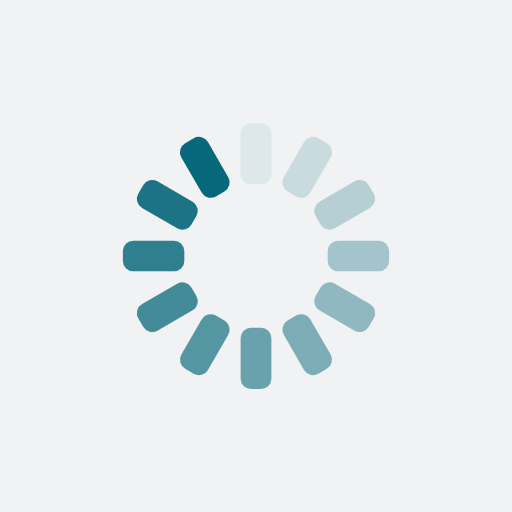
t = 0.00 s
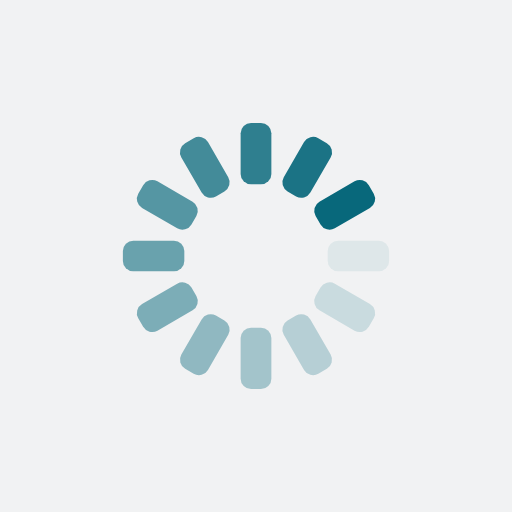
t = 0.25 s
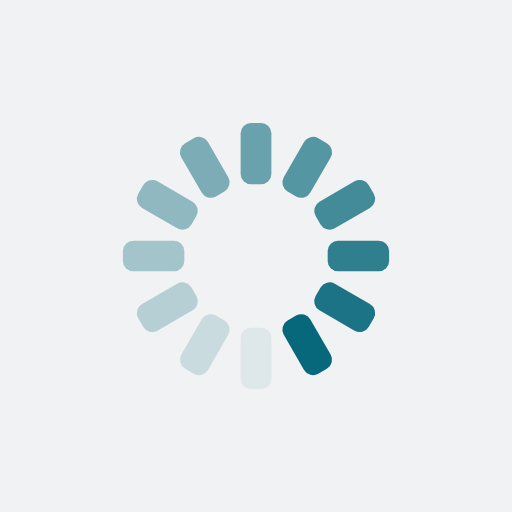
t = 0.50 s
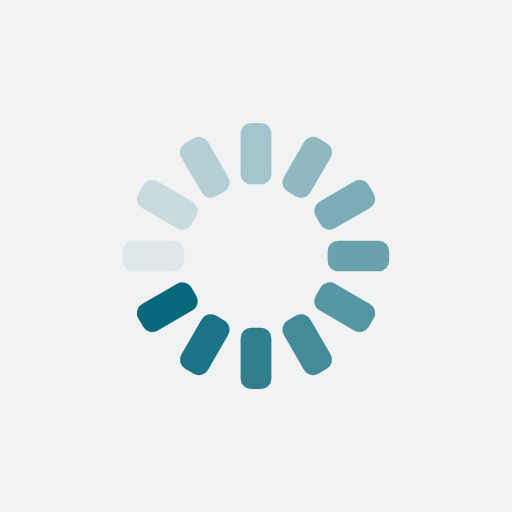
t = 0.75 s

The animated SVG that drew these frames (rendered in a browser with its animation timeline set to each time). Animation: 12 SMIL elements (animate=12); one cycle of 1.00 s, repeats indefinitely.

<?xml version="1.0" encoding="utf-8"?>
<svg xmlns="http://www.w3.org/2000/svg" xmlns:xlink="http://www.w3.org/1999/xlink" style="margin: auto; background: rgb(241, 242, 243); display: block; shape-rendering: auto;" width="200px" height="200px" viewBox="0 0 100 100" preserveAspectRatio="xMidYMid">
<g transform="rotate(0 50 50)">
  <rect x="47" y="24" rx="2.04" ry="2.04" width="6" height="12" fill="#08687b">
    <animate attributeName="opacity" values="1;0" keyTimes="0;1" dur="1s" begin="-0.9166666666666666s" repeatCount="indefinite"></animate>
  </rect>
</g><g transform="rotate(30 50 50)">
  <rect x="47" y="24" rx="2.04" ry="2.04" width="6" height="12" fill="#08687b">
    <animate attributeName="opacity" values="1;0" keyTimes="0;1" dur="1s" begin="-0.8333333333333334s" repeatCount="indefinite"></animate>
  </rect>
</g><g transform="rotate(60 50 50)">
  <rect x="47" y="24" rx="2.04" ry="2.04" width="6" height="12" fill="#08687b">
    <animate attributeName="opacity" values="1;0" keyTimes="0;1" dur="1s" begin="-0.75s" repeatCount="indefinite"></animate>
  </rect>
</g><g transform="rotate(90 50 50)">
  <rect x="47" y="24" rx="2.04" ry="2.04" width="6" height="12" fill="#08687b">
    <animate attributeName="opacity" values="1;0" keyTimes="0;1" dur="1s" begin="-0.6666666666666666s" repeatCount="indefinite"></animate>
  </rect>
</g><g transform="rotate(120 50 50)">
  <rect x="47" y="24" rx="2.04" ry="2.04" width="6" height="12" fill="#08687b">
    <animate attributeName="opacity" values="1;0" keyTimes="0;1" dur="1s" begin="-0.5833333333333334s" repeatCount="indefinite"></animate>
  </rect>
</g><g transform="rotate(150 50 50)">
  <rect x="47" y="24" rx="2.04" ry="2.04" width="6" height="12" fill="#08687b">
    <animate attributeName="opacity" values="1;0" keyTimes="0;1" dur="1s" begin="-0.5s" repeatCount="indefinite"></animate>
  </rect>
</g><g transform="rotate(180 50 50)">
  <rect x="47" y="24" rx="2.04" ry="2.04" width="6" height="12" fill="#08687b">
    <animate attributeName="opacity" values="1;0" keyTimes="0;1" dur="1s" begin="-0.4166666666666667s" repeatCount="indefinite"></animate>
  </rect>
</g><g transform="rotate(210 50 50)">
  <rect x="47" y="24" rx="2.04" ry="2.04" width="6" height="12" fill="#08687b">
    <animate attributeName="opacity" values="1;0" keyTimes="0;1" dur="1s" begin="-0.3333333333333333s" repeatCount="indefinite"></animate>
  </rect>
</g><g transform="rotate(240 50 50)">
  <rect x="47" y="24" rx="2.04" ry="2.04" width="6" height="12" fill="#08687b">
    <animate attributeName="opacity" values="1;0" keyTimes="0;1" dur="1s" begin="-0.25s" repeatCount="indefinite"></animate>
  </rect>
</g><g transform="rotate(270 50 50)">
  <rect x="47" y="24" rx="2.04" ry="2.04" width="6" height="12" fill="#08687b">
    <animate attributeName="opacity" values="1;0" keyTimes="0;1" dur="1s" begin="-0.16666666666666666s" repeatCount="indefinite"></animate>
  </rect>
</g><g transform="rotate(300 50 50)">
  <rect x="47" y="24" rx="2.04" ry="2.04" width="6" height="12" fill="#08687b">
    <animate attributeName="opacity" values="1;0" keyTimes="0;1" dur="1s" begin="-0.08333333333333333s" repeatCount="indefinite"></animate>
  </rect>
</g><g transform="rotate(330 50 50)">
  <rect x="47" y="24" rx="2.04" ry="2.04" width="6" height="12" fill="#08687b">
    <animate attributeName="opacity" values="1;0" keyTimes="0;1" dur="1s" begin="0s" repeatCount="indefinite"></animate>
  </rect>
</g>
<!-- [ldio] generated by https://loading.io/ --></svg>